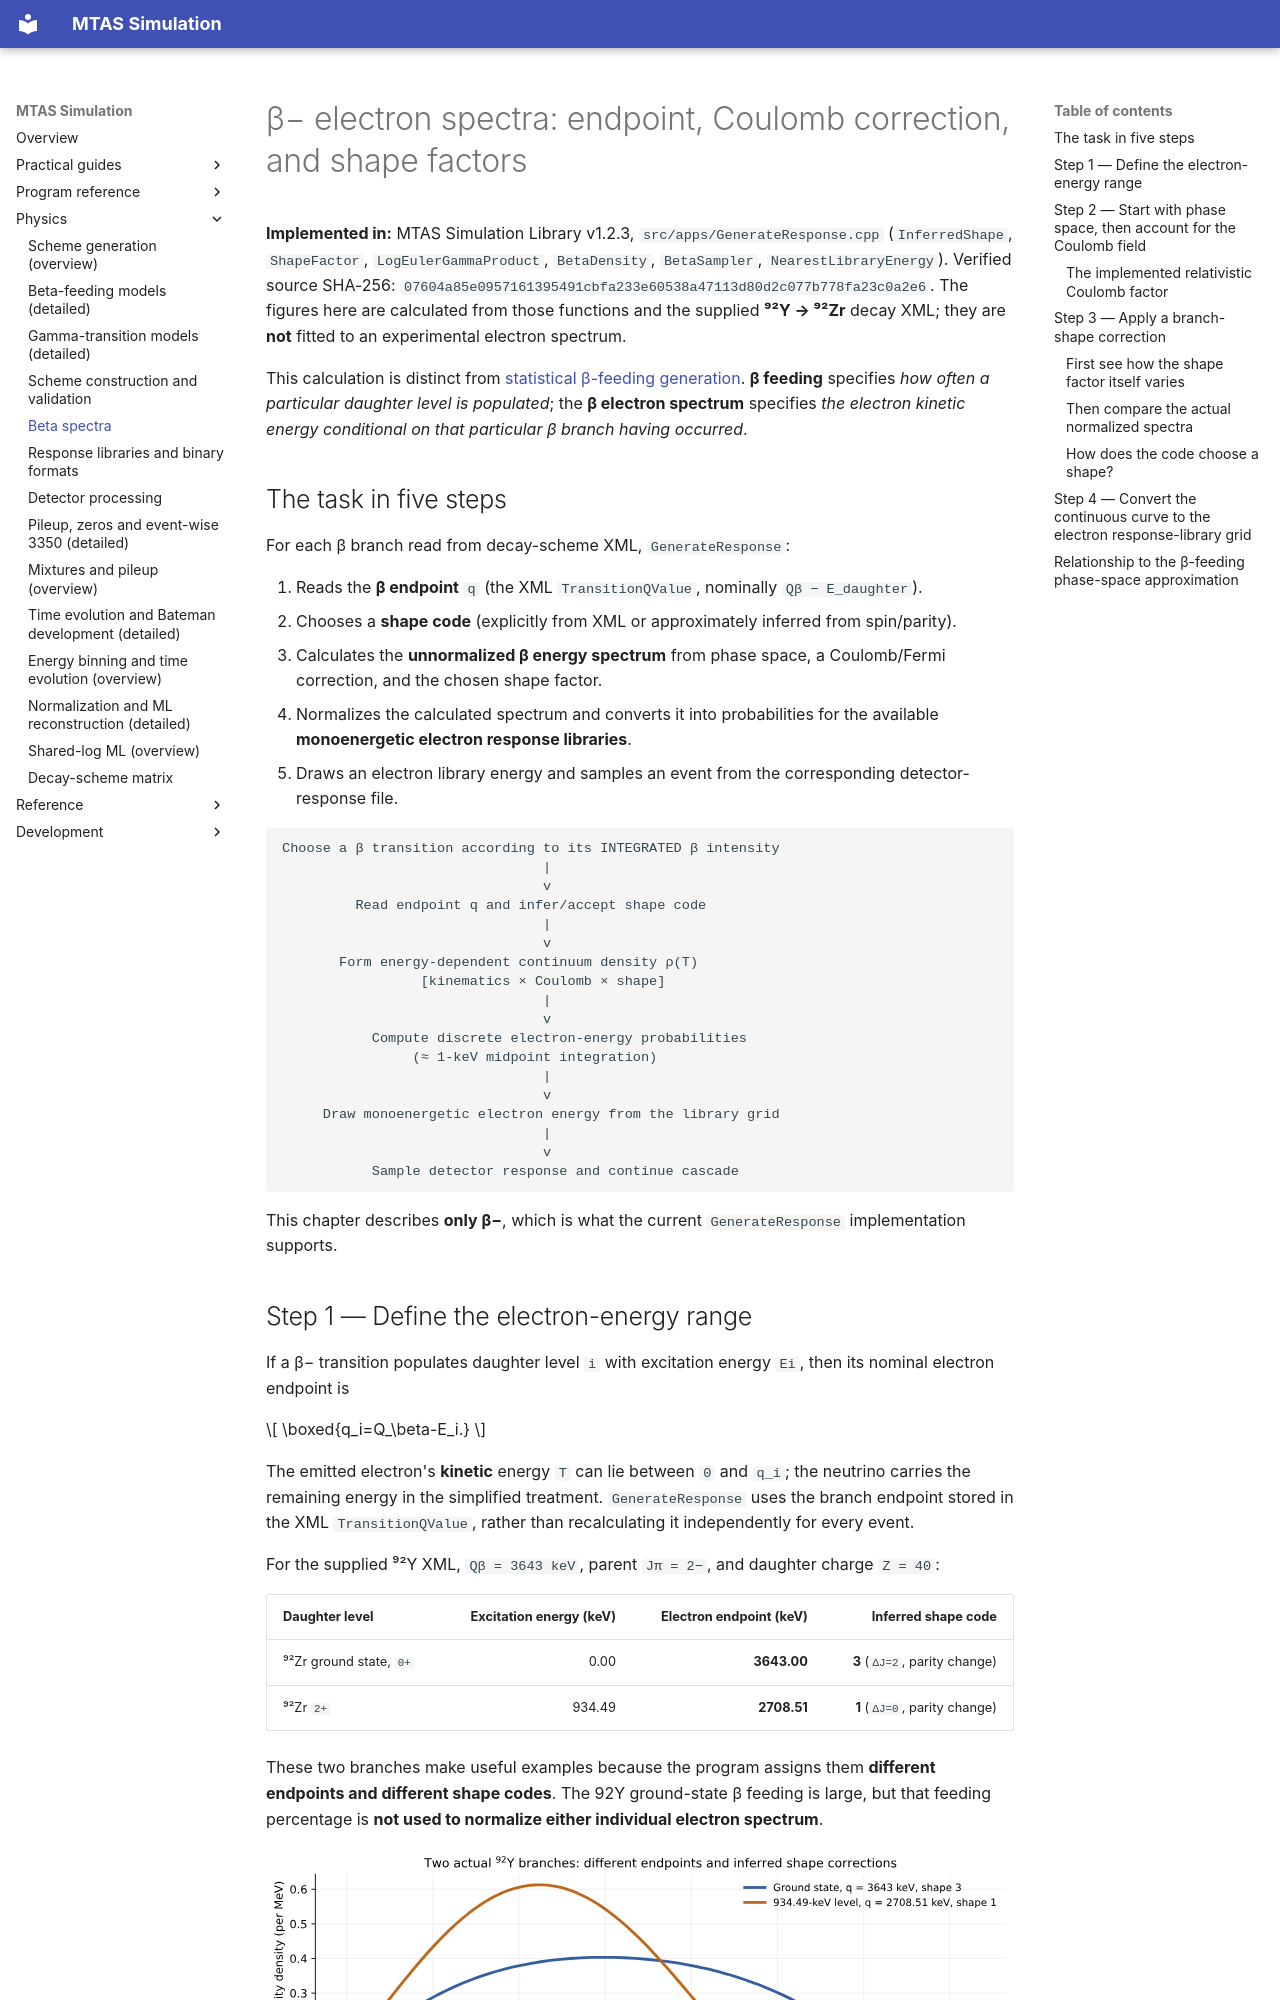

repository: Genesis-MTAS/simulationLibrary-manual · page: physics/BetaSpectra/index.html · generator: mkdocs

# β− electron spectra: endpoint, Coulomb correction, and shape factors

**Implemented in:** MTAS Simulation Library v1.2.3, `src/apps/GenerateResponse.cpp` (`InferredShape`, `ShapeFactor`, `LogEulerGammaProduct`, `BetaDensity`, `BetaSampler`, `NearestLibraryEnergy`). Verified source SHA-256: `07604a85e0957161395491cbfa233e60538a47113d80d2c077b778fa23c0a2e6`. The figures here are calculated from those functions and the supplied **⁹²Y → ⁹²Zr** decay XML; they are **not** fitted to an experimental electron spectrum.

This calculation is distinct from [statistical β-feeding generation](BetaFeedingModels.md). **β feeding** specifies *how often a particular daughter level is populated*; the **β electron spectrum** specifies *the electron kinetic energy conditional on that particular β branch having occurred*.

## The task in five steps

For each β branch read from decay-scheme XML, `GenerateResponse`:

1. Reads the **β endpoint** `q` (the XML `TransitionQValue`, nominally `Qβ − E_daughter`).
2. Chooses a **shape code** (explicitly from XML or approximately inferred from spin/parity).
3. Calculates the **unnormalized β energy spectrum** from phase space, a Coulomb/Fermi correction, and the chosen shape factor.
4. Normalizes the calculated spectrum and converts it into probabilities for the available **monoenergetic electron response libraries**.
5. Draws an electron library energy and samples an event from the corresponding detector-response file.

```text
Choose a β transition according to its INTEGRATED β intensity
                                |
                                v
         Read endpoint q and infer/accept shape code
                                |
                                v
       Form energy-dependent continuum density ρ(T)
                 [kinematics × Coulomb × shape]
                                |
                                v
           Compute discrete electron-energy probabilities
                (≈ 1-keV midpoint integration)
                                |
                                v
     Draw monoenergetic electron energy from the library grid
                                |
                                v
           Sample detector response and continue cascade
```

This chapter describes **only β−**, which is what the current `GenerateResponse` implementation supports.
